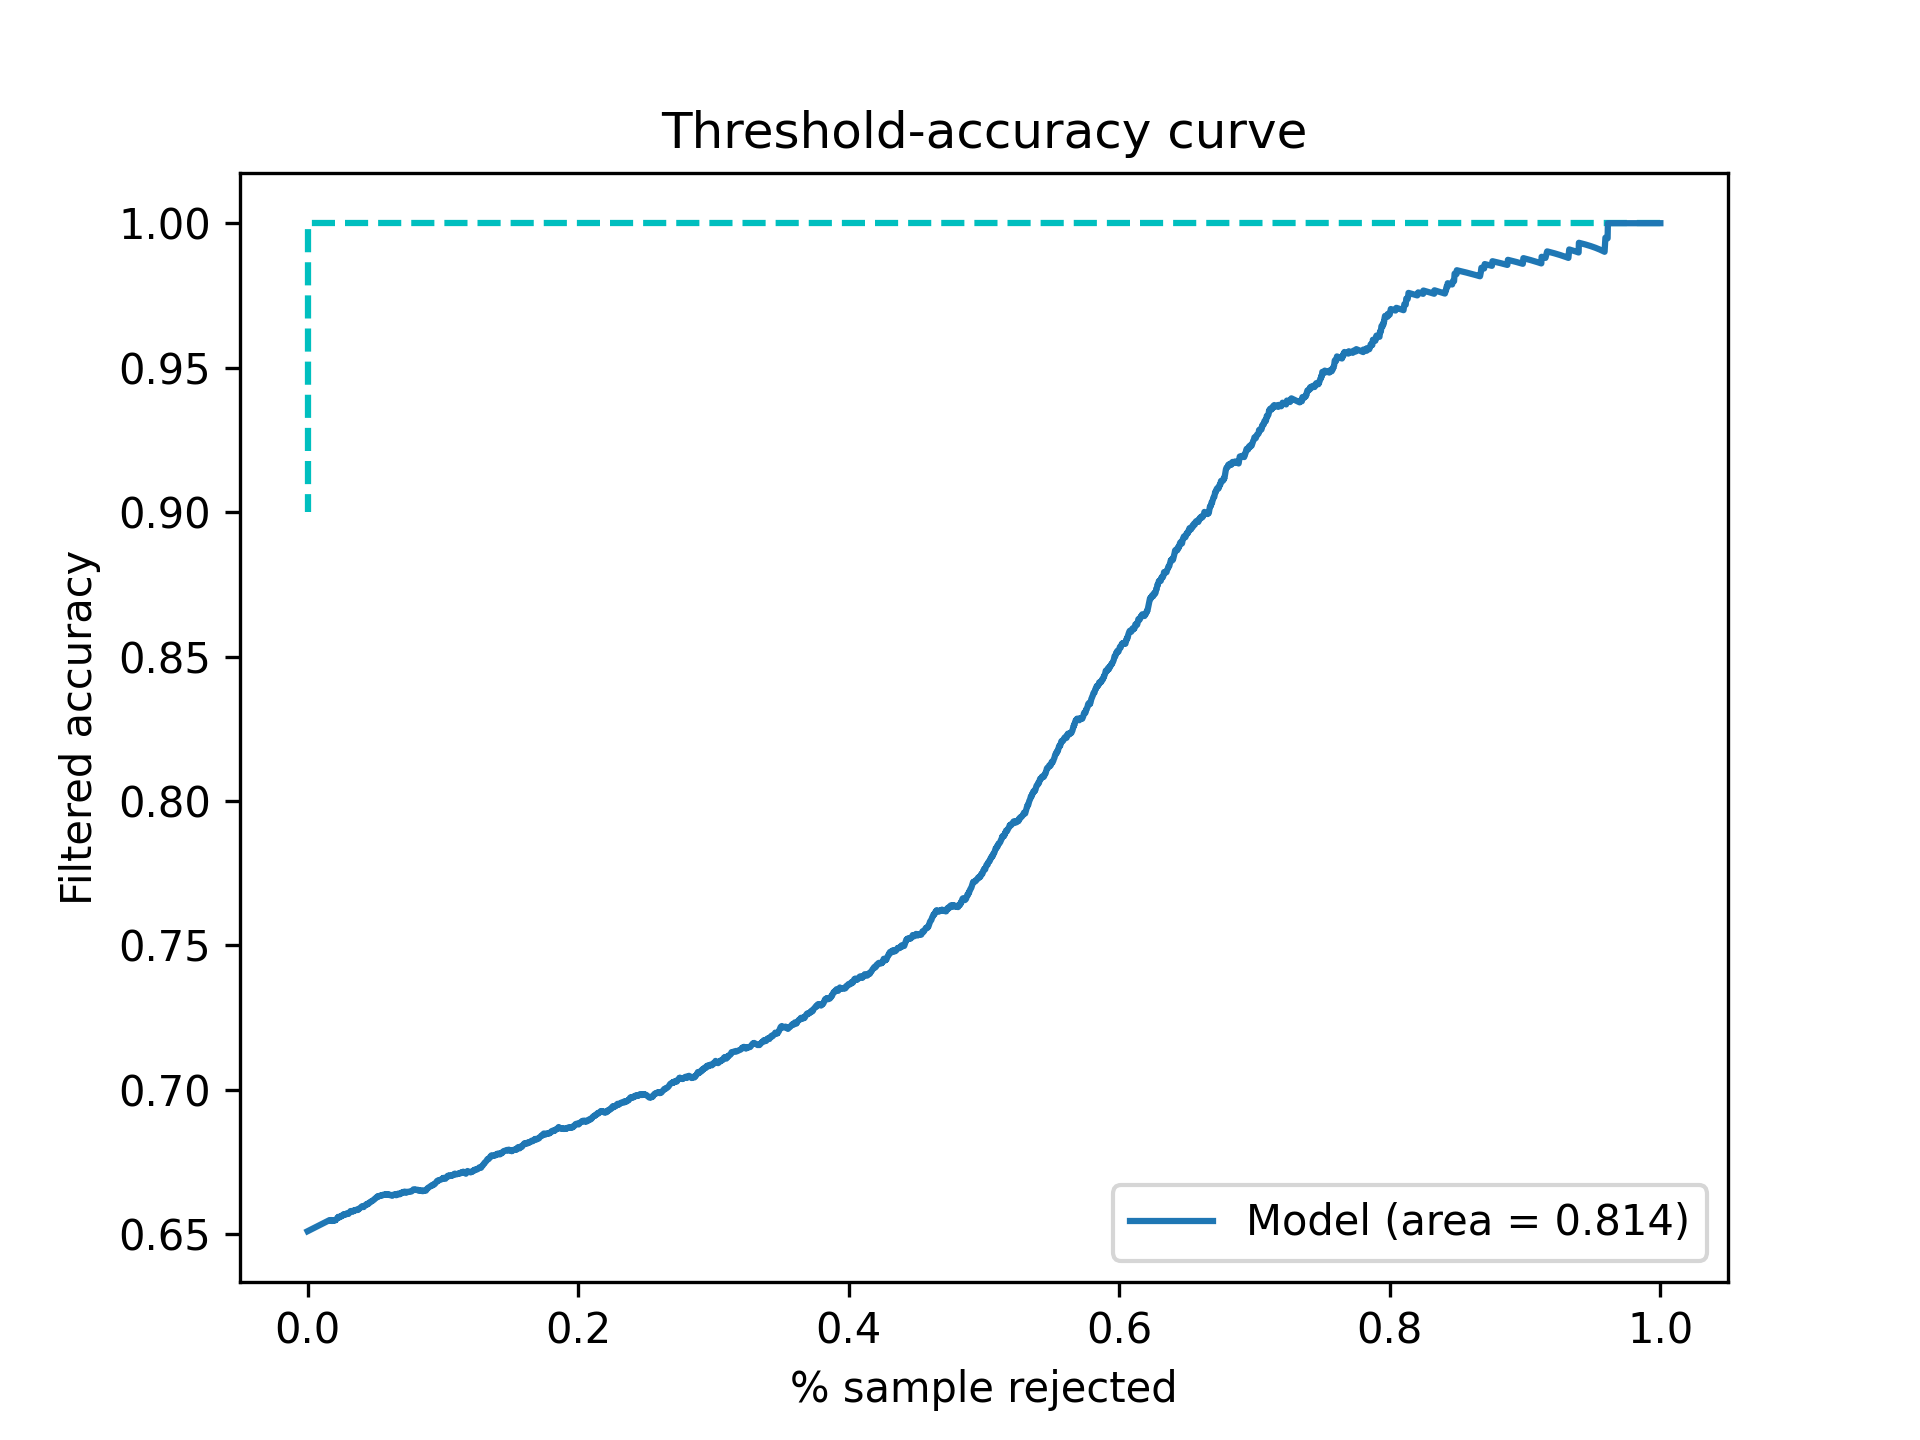

The data file committed next to this chart (first rows):
Threshold, Accepted, Accuracy
0.5, 1.0, 0.6511
0.5001, 0.9839, 0.6549
0.5002, 0.9839, 0.6549
0.5003, 0.9839, 0.6549
0.5004, 0.9839, 0.6549
0.5005, 0.9839, 0.6549
0.5006, 0.9839, 0.6549
0.5007, 0.9839, 0.6549
0.5008, 0.9839, 0.6549
0.5009, 0.9839, 0.6549
0.501, 0.9839, 0.6549
0.5011, 0.9839, 0.6549
0.5012, 0.9839, 0.6549
0.5013, 0.9839, 0.6549
0.5014, 0.9839, 0.6549
0.5015, 0.9839, 0.6549
0.5016, 0.9839, 0.6549
0.5017, 0.9839, 0.6549
0.5018, 0.9839, 0.6549
0.5019, 0.9839, 0.6549
0.502, 0.9839, 0.6549
0.5021, 0.9839, 0.6549
0.5022, 0.9839, 0.6549
0.5023, 0.9839, 0.6549
0.5024, 0.9839, 0.6549
0.5025, 0.9839, 0.6549
0.5026, 0.9839, 0.6549
0.5027, 0.9839, 0.6549
0.5028, 0.9839, 0.6549
0.5029, 0.9839, 0.6549
0.503, 0.9839, 0.6549
0.5031, 0.9839, 0.6549
0.5032, 0.9839, 0.6549
0.5033, 0.9839, 0.6549
0.5034, 0.9839, 0.6549
0.5035, 0.9839, 0.6549
0.5036, 0.9839, 0.6549
0.5037, 0.9839, 0.6549
0.5038, 0.9839, 0.6549
0.5039, 0.9839, 0.6549
0.504, 0.9839, 0.6549
0.5041, 0.9839, 0.6549
0.5042, 0.9839, 0.6549
0.5043, 0.9839, 0.6549
0.5044, 0.9839, 0.6549
0.5045, 0.9839, 0.6549
0.5046, 0.9839, 0.6549
0.5047, 0.9839, 0.6549
0.5048, 0.9839, 0.6549
0.5049, 0.9839, 0.6549
0.505, 0.9839, 0.6549
0.5051, 0.9839, 0.6549
0.5052, 0.9833, 0.6547
0.5053, 0.9833, 0.6547
0.5054, 0.9829, 0.655
0.5055, 0.9829, 0.655
0.5056, 0.9824, 0.6548
0.5057, 0.9818, 0.6546
0.5058, 0.9816, 0.6547
0.5059, 0.9814, 0.6547
... 4,941 more rows
